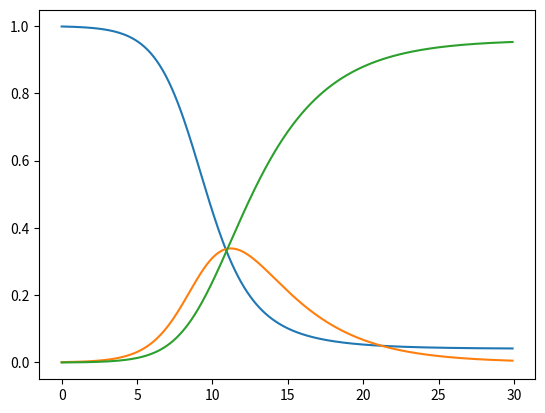

Python code for this plot:
"""
    Learning How to using odeint calculate ode equation
    2017-5-26
"""
from scipy.integrate import odeint
import numpy as np
import matplotlib.pyplot as plt

# All param in this model
param_a = 1
param_b = 0.3

node_s = 0.999
node_i = 0.001
node_r = 0


def sir(w, t):
    node_s, node_i, node_r = w
    local_node_s = -param_a * node_s * node_i
    local_node_i = param_a * node_s * node_i - param_b * node_i
    local_node_r = param_b * node_i
    return np.array([local_node_s, local_node_i, local_node_r])

node_init_values = (node_s, node_i, node_r)

t = np.arange(0, 30, 0.1)
track = odeint(sir, node_init_values, t)
track = odeint(sir, (node_s, node_i, node_r), t)
plt.plot(t, track[:, 0], t, track[:, 1], t, track[:, 2])
plt.show()

